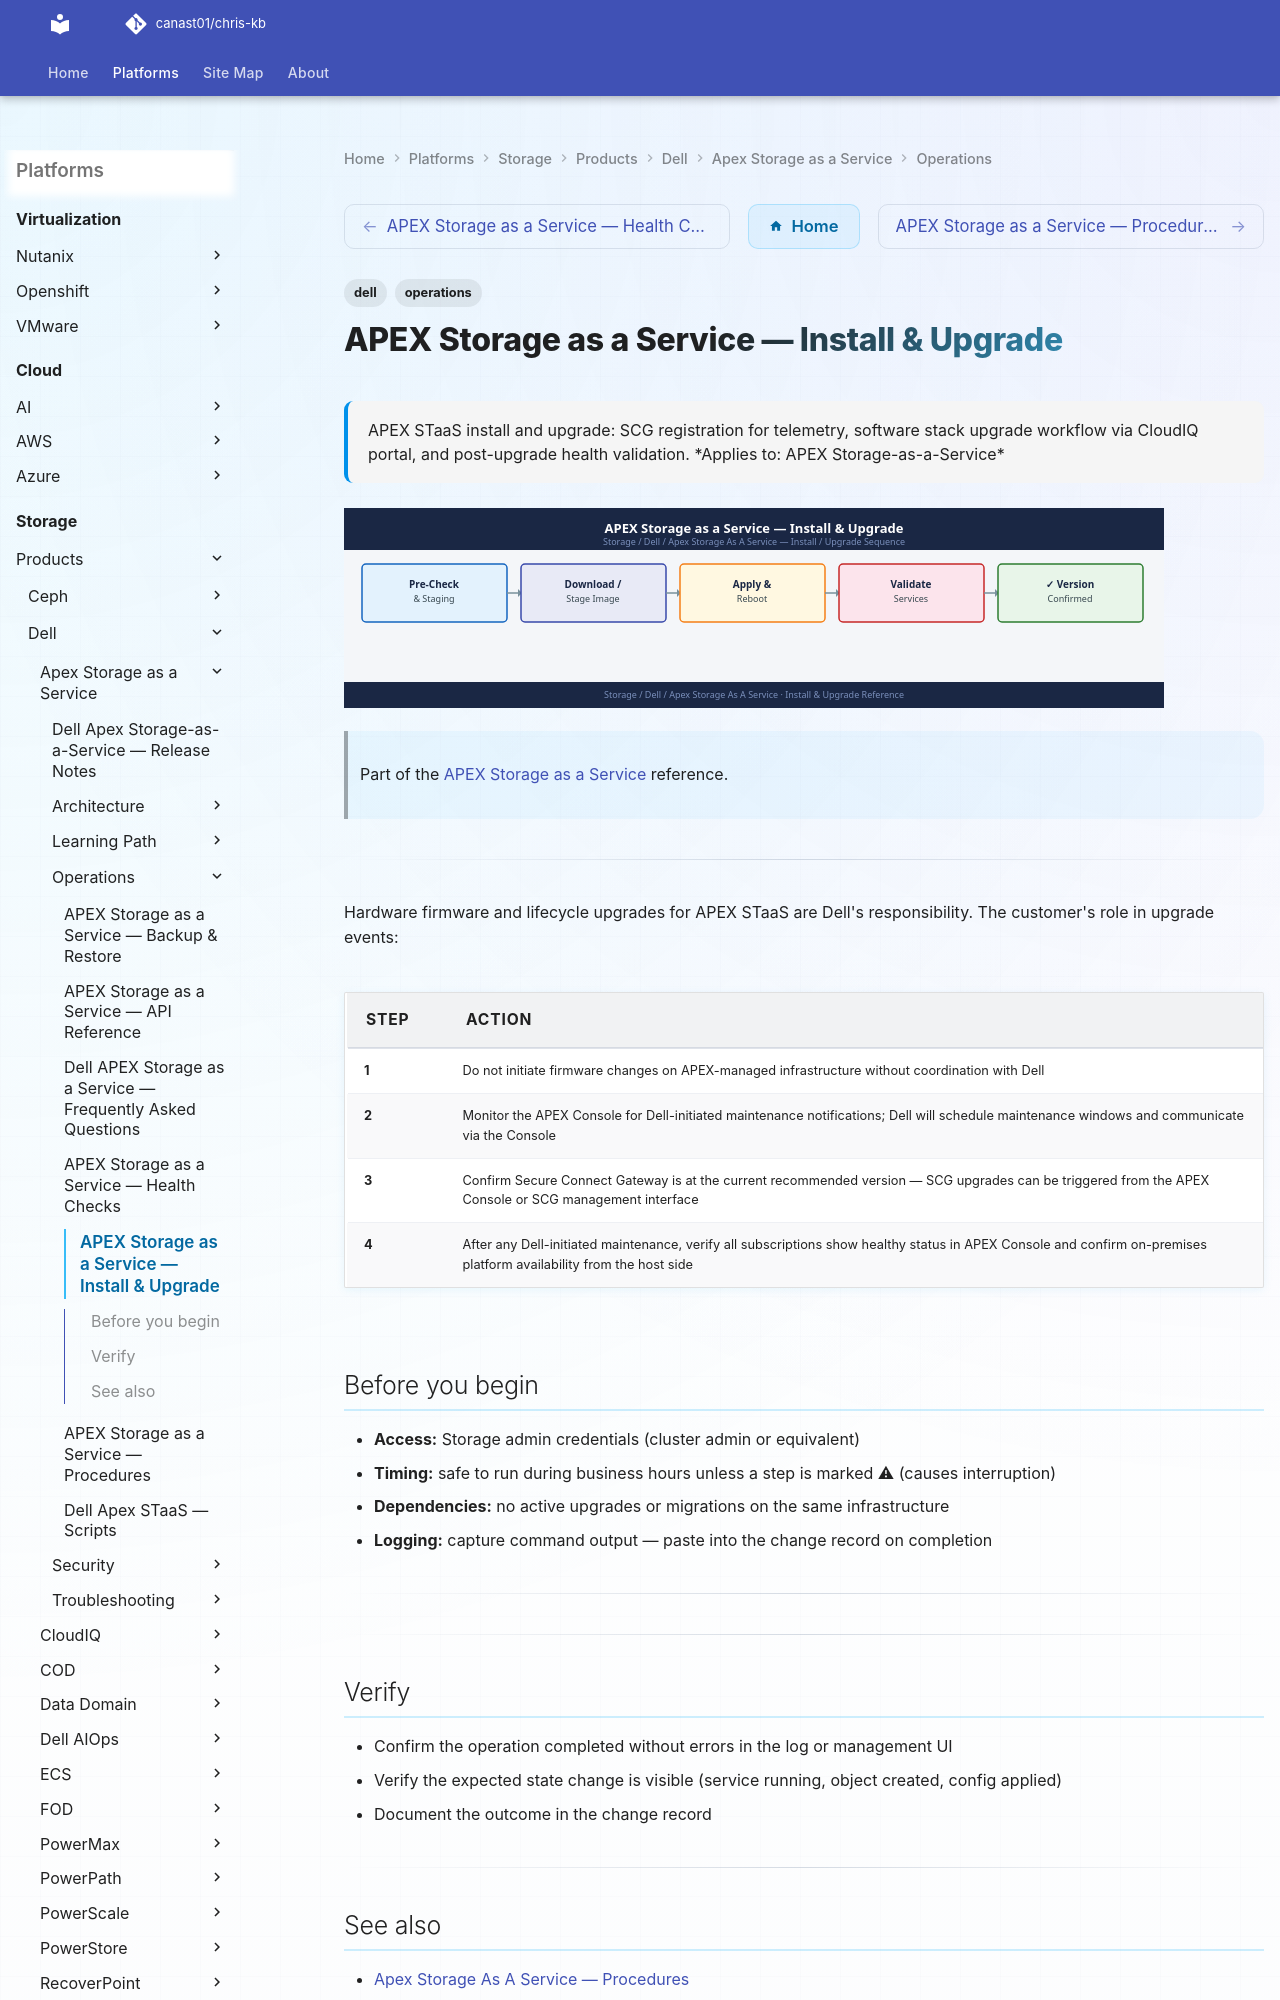

repository: canast01/chris-kb · page: storage/products/dell/apex-storage-as-a-service/operations/install-upgrade/index.html · generator: mkdocs

---
tags:
  - dell
  - operations
description: "APEX STaaS install and upgrade: SCG registration for telemetry, software stack upgrade workflow via CloudIQ portal, and post-upgrade health validation."
---
